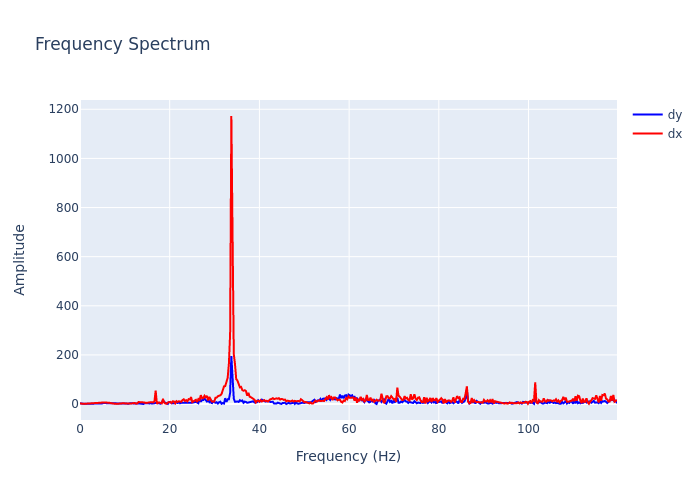

Source data for this figure (header and first rows):
, frequency, dx, dy
0, 0.0, 3.146, 2.968
1, 0.2721, 0.8513, 1.908
2, 0.5442, 0.8995, 2.091
3, 0.8163, 0.7737, 1.745
4, 1.088, 1.009, 0.5996
5, 1.361, 1.202, 1.611
6, 1.633, 1.5, 0.7271
7, 1.905, 1.925, 1.531
8, 2.177, 1.387, 1.51
9, 2.449, 2.027, 1.487
10, 2.721, 1.771, 1.34
11, 2.993, 2.368, 1.176
12, 3.265, 1.753, 2.29
13, 3.537, 2.823, 1.759
14, 3.81, 4.657, 2.323
15, 4.082, 4.235, 2.251
16, 4.354, 4.408, 2.217
17, 4.626, 5.436, 3.188
18, 4.898, 6.075, 2.281
19, 5.17, 6.217, 4.005
20, 5.442, 5.537, 3.751
21, 5.714, 5.014, 3.409
22, 5.986, 6.303, 4.242
23, 6.259, 5.759, 3.113
24, 6.531, 5.647, 4.053
25, 6.803, 3.749, 3.198
26, 7.075, 3.796, 3.506
27, 7.347, 1.048, 3.437
28, 7.619, 1.571, 2.896
29, 7.891, 0.9897, 3.609
30, 8.163, 0.6406, 3.165
31, 8.435, 1.2, 3.207
32, 8.707, 3.235, 3.118
33, 8.98, 3.589, 2.797
34, 9.252, 1.733, 2.284
35, 9.524, 2.289, 2.065
36, 9.796, 3.577, 1.15
37, 10.07, 2.212, 0.7071
38, 10.34, 2.601, 1.421
39, 10.61, 4.267, 1.504
40, 10.88, 2.351, 1.507
41, 11.16, 2.354, 3.401
42, 11.43, 2.256, 2.718
43, 11.7, 4.102, 2.389
44, 11.97, 3.747, 2.462
45, 12.24, 4.052, 1.448
46, 12.52, 1.271, 2.48
47, 12.79, 3.044, 1.738
48, 13.06, 8.183, 2.728
49, 13.33, 7.715, 1.812
50, 13.61, 7.518, 2.276
51, 13.88, 6.509, 2.136
52, 14.15, 7.923, 0.2457
53, 14.42, 6.386, 2.885
54, 14.69, 4.42, 3.674
55, 14.97, 4.235, 4.185
56, 15.24, 4.397, 3.051
57, 15.51, 6.765, 2.33
58, 15.78, 7.719, 3.753
59, 16.05, 8.012, 1.697
... 381 more rows
